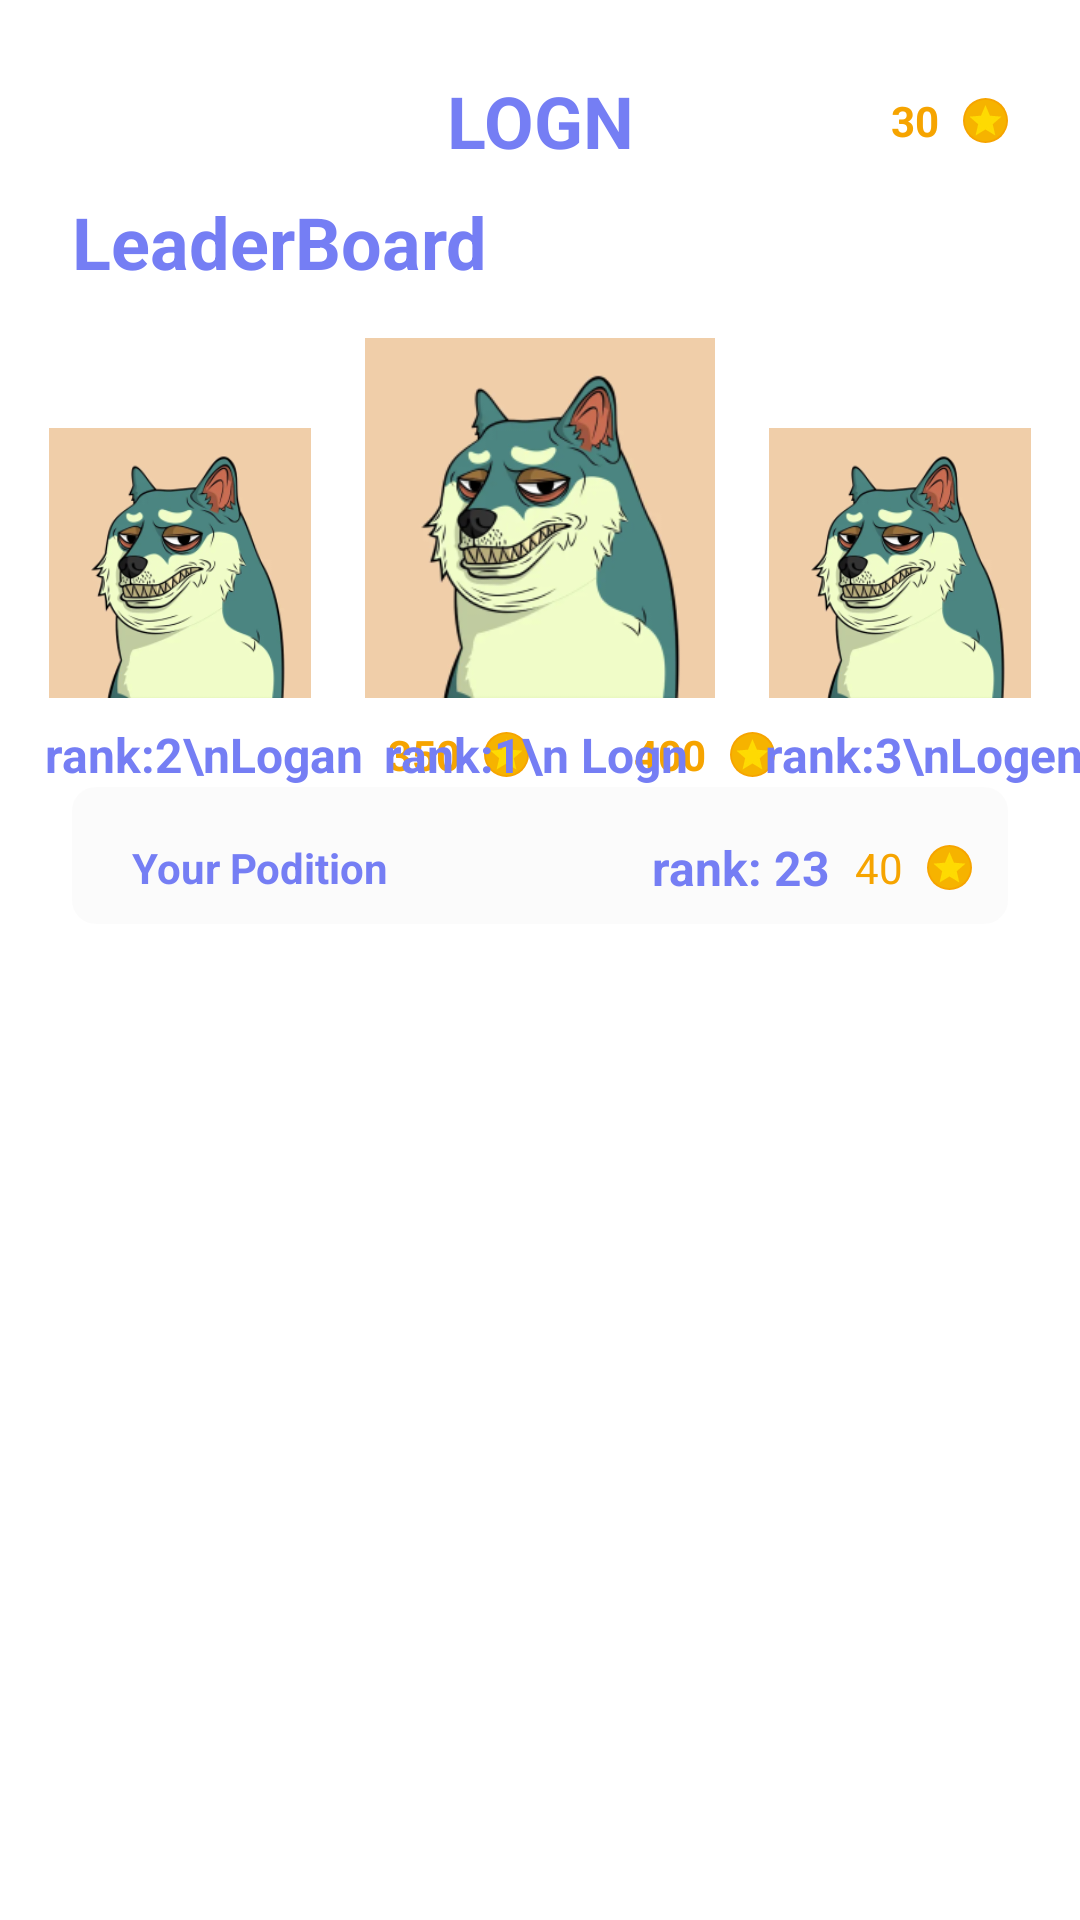

The Android layout XML behind this screen, and the referenced resources:
<!-- AndroidManifest.xml: application theme Theme.DoggyApp -->
<!-- res/layout/fragment_main.xml -->
<?xml version="1.0" encoding="utf-8"?>
<androidx.constraintlayout.widget.ConstraintLayout xmlns:android="http://schemas.android.com/apk/res/android"
    xmlns:app="http://schemas.android.com/apk/res-auto"
    xmlns:tools="http://schemas.android.com/tools"
    android:layout_width="match_parent"
    android:layout_height="match_parent"
    tools:context=".presentation.main.MainFragment">

    <TextView
        android:id="@+id/textView"
        android:layout_width="wrap_content"
        android:layout_height="wrap_content"
        android:layout_marginTop="24dp"
        android:text="LOGN"
        android:textColor="#757ef4"
        android:textSize="24dp"
        android:textStyle="bold"
        app:layout_constraintEnd_toEndOf="parent"
        app:layout_constraintStart_toStartOf="parent"
        app:layout_constraintTop_toTopOf="parent" />

    <TextView
        android:id="@+id/textView8"
        android:layout_width="wrap_content"
        android:layout_height="wrap_content"
        android:drawableEnd="@drawable/group_3"
        android:drawablePadding="8dp"
        android:text="400"
        android:textColor="#f6a400"
        android:textStyle="bold"
        app:layout_constraintBottom_toBottomOf="@+id/textView5"
        app:layout_constraintEnd_toEndOf="@+id/firstPlace"
        app:layout_constraintStart_toEndOf="@+id/textView5"
        app:layout_constraintTop_toTopOf="@+id/textView5" />

    <TextView
        android:layout_width="wrap_content"
        android:layout_height="wrap_content"
        android:layout_marginStart="8dp"
        android:drawableEnd="@drawable/group_3"
        android:drawablePadding="8dp"
        android:text="300"
        android:textColor="#f6a400"
        android:textStyle="bold"
        app:layout_constraintBottom_toBottomOf="@+id/textView7"
        app:layout_constraintStart_toEndOf="@+id/textView7"
        app:layout_constraintTop_toTopOf="@+id/textView7" />


    <TextView
        android:layout_width="wrap_content"
        android:layout_height="wrap_content"
        android:drawableEnd="@drawable/group_3"
        android:drawablePadding="8dp"
        android:layout_marginStart="8dp"
        android:text="350"
        android:textColor="#f6a400"
        android:textStyle="bold"
        app:layout_constraintBottom_toBottomOf="@+id/textView6"
        app:layout_constraintStart_toEndOf="@+id/textView6"
        app:layout_constraintTop_toTopOf="@+id/textView6" />

    <TextView
        android:id="@+id/coinsMain"
        android:drawableEnd="@drawable/group_3"
        android:drawablePadding="8dp"
        android:textColor="#f6a400"
        android:layout_width="wrap_content"
        android:layout_height="wrap_content"
        android:layout_marginEnd="24dp"
        android:text="30"
        android:textStyle="bold"
        app:layout_constraintBottom_toBottomOf="@+id/textView"
        app:layout_constraintEnd_toEndOf="parent"
        app:layout_constraintTop_toTopOf="@+id/textView" />


    <TextView
        android:id="@+id/textView2"
        android:layout_width="wrap_content"
        android:layout_height="wrap_content"
        android:layout_marginStart="24dp"
        android:layout_marginTop="8dp"
        android:text="LeaderBoard"
        android:textColor="#757ef4"
        android:textSize="24dp"
        android:textStyle="bold"
        app:layout_constraintStart_toStartOf="parent"
        app:layout_constraintTop_toBottomOf="@+id/textView" />

    <ImageView
        android:id="@+id/firstPlace"
        android:layout_width="120dp"
        android:layout_height="120dp"
        android:layout_marginTop="16sp"
        android:src="@drawable/avatar5"
        app:layout_constraintEnd_toEndOf="parent"
        app:layout_constraintStart_toStartOf="parent"
        app:layout_constraintTop_toBottomOf="@+id/textView2" />

    <ImageView
        android:id="@+id/secondPlace"
        android:layout_width="90dp"
        android:layout_height="90dp"
        android:src="@drawable/avatar5"
        app:layout_constraintBottom_toBottomOf="@+id/firstPlace"
        app:layout_constraintEnd_toStartOf="@+id/firstPlace"
        app:layout_constraintStart_toStartOf="parent" />

    <TextView
        android:id="@+id/textView5"
        android:layout_width="wrap_content"
        android:layout_height="wrap_content"
        android:layout_margin="8dp"
        android:text="rank:1\n Logn"
        android:textColor="#757ef4"
        android:textSize="16sp"
        android:textStyle="bold"
        app:layout_constraintStart_toStartOf="@+id/firstPlace"
        app:layout_constraintTop_toBottomOf="@+id/firstPlace" />

    <TextView
        android:id="@+id/textView6"
        android:layout_width="wrap_content"
        android:layout_height="wrap_content"
        android:layout_marginTop="8dp"
        android:text="rank:2\nLogan"
        android:textColor="#757ef4"
        android:textSize="16sp"
        android:textStyle="bold"
        app:layout_constraintStart_toStartOf="@+id/secondPlace"
        app:layout_constraintTop_toBottomOf="@+id/firstPlace" />

    <TextView
        android:id="@+id/textView7"
        android:layout_width="wrap_content"
        android:layout_height="wrap_content"
        android:layout_marginTop="8dp"
        android:text="rank:3\nLogen"
        android:textColor="#757ef4"
        android:textSize="16sp"
        android:textStyle="bold"
        app:layout_constraintStart_toStartOf="@+id/thirdPlace"
        app:layout_constraintTop_toBottomOf="@+id/firstPlace" />



    <ImageView
        android:id="@+id/thirdPlace"
        android:layout_width="90dp"
        android:layout_height="90dp"
        android:src="@drawable/avatar5"
        app:layout_constraintBottom_toBottomOf="@+id/firstPlace"
        app:layout_constraintEnd_toEndOf="parent"
        app:layout_constraintStart_toEndOf="@+id/firstPlace" />

    <androidx.recyclerview.widget.RecyclerView
        android:id="@+id/leaderboard"
        android:layout_width="match_parent"
        android:layout_height="0dp"
        android:layout_marginStart="24dp"
        android:layout_marginEnd="24dp"
        app:layout_constraintBottom_toBottomOf="parent"
        app:layout_constraintEnd_toEndOf="parent"
        app:layout_constraintStart_toStartOf="parent"
        app:layout_constraintTop_toBottomOf="@+id/constraintLayout" />

    <androidx.constraintlayout.widget.ConstraintLayout
        android:id="@+id/constraintLayout"
        android:layout_width="match_parent"
        android:layout_height="wrap_content"
        android:background="@drawable/leaderboard_background"
        android:paddingStart="12dp"
        android:layout_marginStart="24dp"
        android:layout_marginEnd="24dp"
        android:paddingTop="16dp"
        android:paddingEnd="12dp"
        android:paddingBottom="8dp"
        app:layout_constraintEnd_toEndOf="parent"
        app:layout_constraintStart_toStartOf="parent"
        app:layout_constraintTop_toBottomOf="@+id/textView5">


        <ImageView
            android:id="@+id/imageView2"
            android:layout_width="40dp"
            android:layout_height="40dp"
            android:src="@drawable/avatar5"
            android:visibility="gone"
            app:layout_constraintBottom_toBottomOf="parent"
            app:layout_constraintStart_toStartOf="parent"
            app:layout_constraintTop_toTopOf="parent" />

        <TextView
            android:id="@+id/textView3"
            android:layout_width="wrap_content"
            android:layout_height="wrap_content"
            android:layout_marginStart="8dp"
            android:text="Your Podition"
            android:textColor="#757ef4"
            android:textStyle="bold"
            app:layout_constraintBottom_toBottomOf="parent"
            app:layout_constraintStart_toEndOf="@+id/imageView2"
            app:layout_constraintTop_toTopOf="parent" />

        <TextView
            android:id="@+id/textView4"
            android:layout_width="wrap_content"
            android:layout_height="wrap_content"
            android:drawableEnd="@drawable/group_3"
            android:drawablePadding="8dp"
            android:text="40"
            android:textColor="#f6a400"
            app:layout_constraintBottom_toBottomOf="parent"
            app:layout_constraintEnd_toEndOf="parent"
            app:layout_constraintTop_toTopOf="parent" />

        <TextView
            android:id="@+id/rank"
            android:layout_width="wrap_content"
            android:layout_height="wrap_content"
            android:layout_marginEnd="8dp"
            android:text="rank: 23"
            android:textColor="#757ef4"
            android:textSize="16sp"
            android:textStyle="bold"
            app:layout_constraintBottom_toBottomOf="parent"
            app:layout_constraintEnd_toStartOf="@+id/textView4"
            app:layout_constraintTop_toTopOf="parent" />


    </androidx.constraintlayout.widget.ConstraintLayout>




</androidx.constraintlayout.widget.ConstraintLayout>
<!-- resources referenced by this layout -->
<resources>
  <!-- drawable avatar5: png bitmap (drawable-v24, 49677 bytes) -->
  <!-- drawable group_3 (drawable) -->
  <vector xmlns:android="http://schemas.android.com/apk/res/android"
      android:width="15dp"
      android:height="15dp"
      android:viewportWidth="396"
      android:viewportHeight="396">
    <path
        android:pathData="M198,198m-198,0a198,198 0,1 1,396 0a198,198 0,1 1,-396 0"
        android:fillColor="#f6a400"/>
    <path
        android:pathData="M198,198m-182,0a182,182 0,1 1,364 0a182,182 0,1 1,-364 0"
        android:fillColor="#f6b300"/>
    <path
        android:pathData="M138.55,298.05 L194.33,266.9l60.86,31.15 9.42,-18.84 -12.32,-49.26 57.96,-56.51L235.63,164.75 202.3,100.26l-38.4,64.48 -71,8.69L126.96,212.56l15.21,17.39 -15.21,68.1Z"
        android:fillColor="#feda02"/>
    <path
        android:pathData="M142.43,285.67l55.24,-33.08L252.93,286.02 238.14,223.39l48.56,-42.22 -64.04,-5.63L197.68,116.42l-24.98,58.76 -64.04,5.63 48.56,42.22ZM110.76,329.66l22.87,-98.88L56.93,164.27l101.34,-8.8L197.68,62.23l39.41,93.25 101.34,8.8 -76.71,66.5 22.87,98.88L197.68,277.23ZM197.68,204.74Z"
        android:fillColor="#feda02"/>
  </vector>
  <!-- drawable leaderboard_background (drawable) -->
  <?xml version="1.0" encoding="utf-8"?>
  <shape android:shape="rectangle" xmlns:android="http://schemas.android.com/apk/res/android">
  <corners android:radius="8dp"/>
      <solid android:color="@color/bg"/>
  </shape>
  <style name="Theme.DoggyApp" parent="Theme.MaterialComponents.DayNight.NoActionBar">
          
          <item name="colorPrimary">@color/purple_500</item>
          <item name="colorPrimaryVariant">@color/purple_700</item>
          <item name="colorOnPrimary">@color/white</item>
          
          <item name="colorSecondary">@color/teal_200</item>
          <item name="colorSecondaryVariant">@color/teal_700</item>
          <item name="colorOnSecondary">@color/black</item>
  
          
          <item name="android:statusBarColor">?attr/colorPrimaryVariant</item>
          
      </style>
  <color name="bg">#EDFBFBFB</color>
  <color name="purple_500">#FF6200EE</color>
  <color name="purple_700">#FF3700B3</color>
  <color name="white">#FFFFFFFF</color>
  <color name="teal_200">#FF03DAC5</color>
  <color name="teal_700">#FF018786</color>
  <color name="black">#FF000000</color>
</resources>
